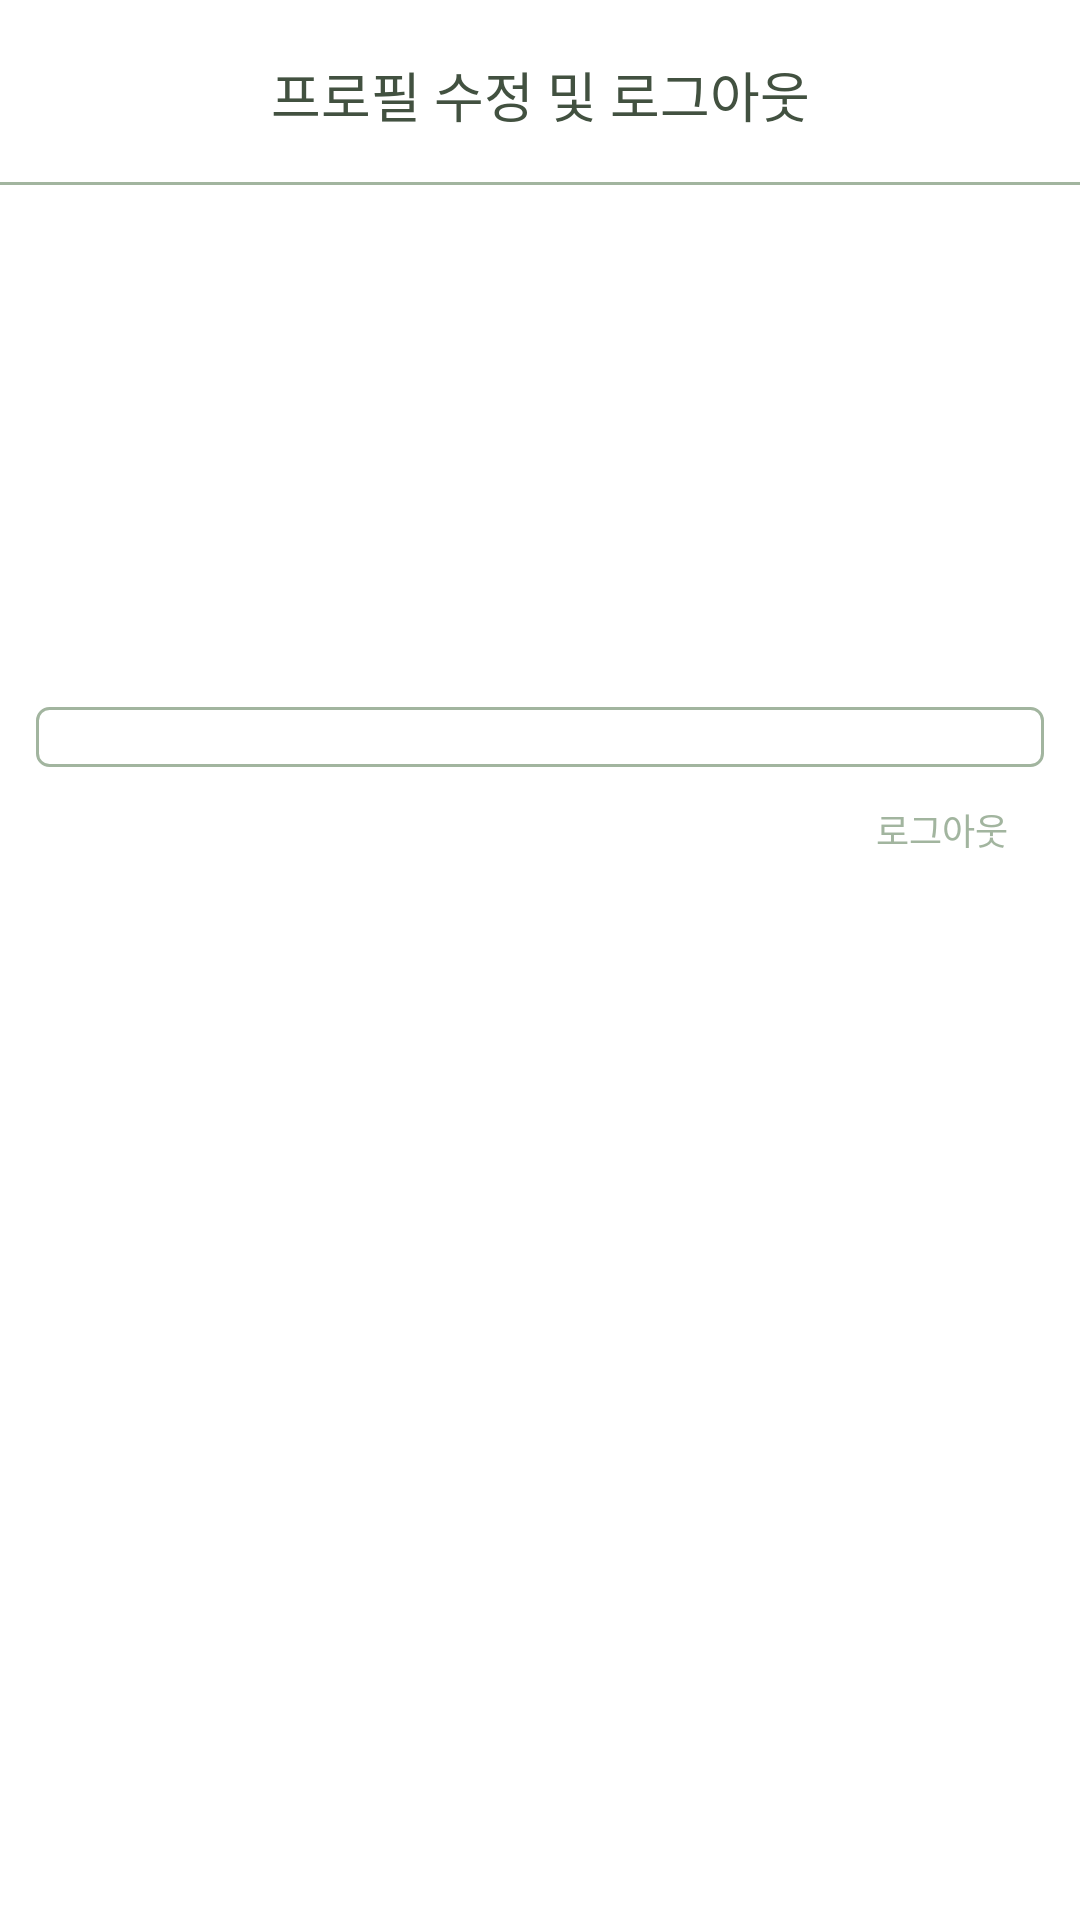

Reconstruct the res/layout file that produces this screen, plus the resources it refers to.
<!-- AndroidManifest.xml: application theme Theme.PRACTICE_P2PApp -->
<!-- res/layout/activity_detail_profile.xml -->
<?xml version="1.0" encoding="utf-8"?>
<androidx.constraintlayout.widget.ConstraintLayout xmlns:android="http://schemas.android.com/apk/res/android"
    xmlns:app="http://schemas.android.com/apk/res-auto"
    xmlns:tools="http://schemas.android.com/tools"
    android:layout_width="match_parent"
    android:layout_height="match_parent">

    <TextView
        android:id="@+id/textView"
        android:layout_width="wrap_content"
        android:layout_height="wrap_content"
        android:fontFamily="@font/wemakeprice_bold"
        android:text="프로필 수정 및 로그아웃"
        android:textColor="@color/mone_extra_long_green"
        android:textSize="18sp"
        app:layout_constraintBottom_toBottomOf="parent"
        app:layout_constraintEnd_toEndOf="parent"
        app:layout_constraintStart_toStartOf="parent"
        app:layout_constraintTop_toTopOf="parent"
        app:layout_constraintVertical_bias="0.03" />

    <View
        android:id="@+id/textViewUnderLineView"
        android:layout_width="0dp"
        android:layout_height="1dp"
        android:layout_marginTop="16dp"
        android:background="@color/mone_green"
        app:layout_constraintEnd_toEndOf="parent"
        app:layout_constraintStart_toStartOf="parent"
        app:layout_constraintTop_toBottomOf="@id/textView" />

    <ImageView
        android:id="@+id/profileImageView"
        android:layout_width="120dp"
        android:layout_height="120dp"
        android:layout_marginTop="30dp"
        app:layout_constraintEnd_toEndOf="parent"
        app:layout_constraintStart_toStartOf="parent"
        app:layout_constraintTop_toBottomOf="@id/textViewUnderLineView" />


    <androidx.constraintlayout.widget.ConstraintLayout
        android:id="@+id/nickNameContainer"
        android:layout_width="0dp"
        android:layout_height="wrap_content"
        android:layout_marginHorizontal="12dp"
        android:layout_marginTop="24dp"
        android:background="@drawable/simple_box"
        android:padding="10dp"
        app:layout_constraintEnd_toEndOf="parent"
        app:layout_constraintStart_toStartOf="parent"
        app:layout_constraintTop_toBottomOf="@id/profileImageView">

        <TextView
            android:id="@+id/nickNameTextView"
            android:layout_width="wrap_content"
            android:layout_height="wrap_content"
            android:layout_marginVertical="10dp"
            android:fontFamily="@font/wemakeprice_regular"
            android:hint="NickName"
            android:textColor="@color/mone_long_green"
            android:textSize="18sp"
            android:visibility="gone"
            app:layout_constraintBottom_toBottomOf="@id/nickNameContainer"
            app:layout_constraintEnd_toEndOf="@id/nickNameContainer"
            app:layout_constraintStart_toStartOf="@id/nickNameContainer"
            app:layout_constraintTop_toTopOf="@id/nickNameContainer"
            tools:visibility="visible" />

        <EditText
            android:id="@+id/nickNameEditText"
            android:layout_width="wrap_content"
            android:layout_height="wrap_content"
            android:fontFamily="@font/wemakeprice_regular"
            android:inputType="text"
            android:background="@null"
            android:maxLines="1"
            android:hint="변경"
            android:textColor="@color/mone_long_green"
            android:textSize="18sp"
            android:visibility="gone"
            app:layout_constraintBottom_toBottomOf="@id/nickNameContainer"
            app:layout_constraintEnd_toEndOf="@id/nickNameContainer"
            app:layout_constraintStart_toStartOf="@id/nickNameContainer"
            app:layout_constraintTop_toTopOf="@id/nickNameContainer"
            tools:visibility="visible" />

    </androidx.constraintlayout.widget.ConstraintLayout>

    <TextView
        android:id="@+id/signOutButton"
        android:layout_width="wrap_content"
        android:layout_height="wrap_content"
        android:fontFamily="@font/wemakeprice_regular"
        android:padding="12dp"
        android:text="로그아웃"
        android:textColor="@color/mone_green"
        android:textSize="12sp"
        app:layout_constraintEnd_toEndOf="@id/nickNameContainer"
        app:layout_constraintTop_toBottomOf="@id/nickNameContainer" />

    <androidx.appcompat.widget.AppCompatButton
        android:id="@+id/submitButton"
        android:layout_width="0dp"
        android:layout_height="wrap_content"
        android:layout_marginHorizontal="12dp"
        android:layout_marginTop="20dp"
        android:background="@drawable/sign_button"
        android:fontFamily="@font/wemakeprice_semibold"
        android:text="완료"
        android:textColor="@color/white"
        android:textSize="18sp"
        android:visibility="gone"
        app:layout_constraintEnd_toEndOf="parent"
        app:layout_constraintStart_toStartOf="parent"
        app:layout_constraintTop_toBottomOf="@id/signOutButton" />

    <ProgressBar
        android:id="@+id/progressBar"
        android:layout_width="wrap_content"
        android:layout_height="wrap_content"
        android:visibility="gone"
        app:layout_constraintBottom_toBottomOf="parent"
        app:layout_constraintEnd_toEndOf="parent"
        app:layout_constraintStart_toStartOf="parent"
        app:layout_constraintTop_toTopOf="parent"
        tools:visibility="visible" />


</androidx.constraintlayout.widget.ConstraintLayout>
<!-- resources referenced by this layout -->
<resources>
  <color name="mone_extra_long_green">#425140</color>
  <color name="mone_green">#A2B59F</color>
  <color name="mone_long_green">#6E836B</color>
  <color name="white">#FFFFFFFF</color>
  <!-- drawable sign_button (drawable) -->
  <?xml version="1.0" encoding="utf-8"?>
  <shape xmlns:android="http://schemas.android.com/apk/res/android">
  
      <stroke
          android:width="1dp"
          android:color="@color/mone_long_green" />
      <corners android:radius="4dp" />
      <solid android:color="@color/mone_long_green" />
  
  </shape>
  <!-- drawable simple_box (drawable) -->
  <?xml version="1.0" encoding="utf-8"?>
  <shape xmlns:android="http://schemas.android.com/apk/res/android">
      <stroke android:width="1dp"
          android:color="@color/mone_green"/>
      <corners android:radius="4dp"/>
  
  
  </shape>
  <style name="Theme.PRACTICE_P2PApp" parent="Theme.MaterialComponents.Light.NoActionBar">
          
          <item name="colorPrimary">@color/purple_500</item>
          <item name="colorPrimaryVariant">@color/purple_700</item>
          <item name="colorOnPrimary">@color/white</item>
          
          <item name="colorSecondary">@color/teal_200</item>
          <item name="colorSecondaryVariant">@color/teal_700</item>
          <item name="colorOnSecondary">@color/black</item>
          
          <item name="android:statusBarColor" tools:targetApi="l">@android:color/transparent</item>
          <item name="android:windowLightStatusBar">true</item>
          
      </style>
  <color name="purple_500">#FF6200EE</color>
  <color name="purple_700">#FF3700B3</color>
  <color name="teal_200">#FF03DAC5</color>
  <color name="teal_700">#FF018786</color>
  <color name="black">#FF000000</color>
</resources>
